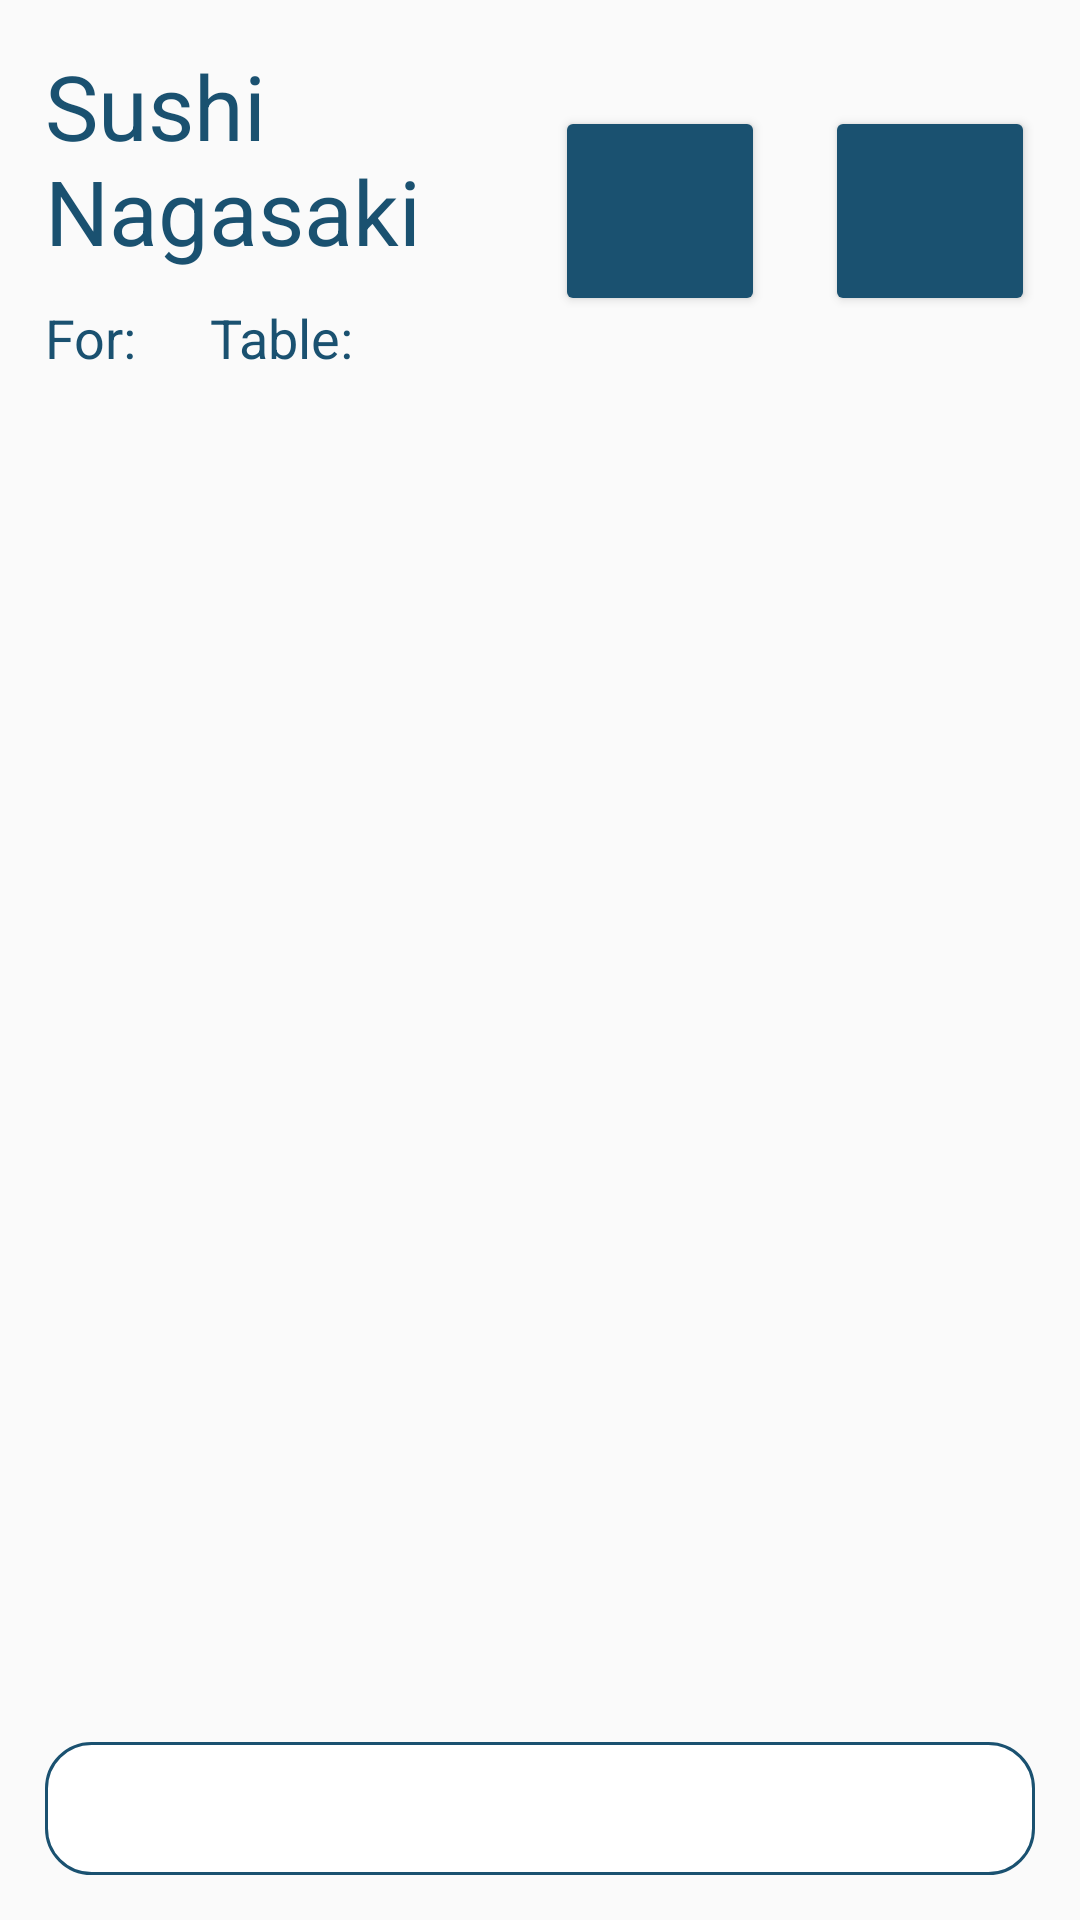

Produce the Android XML layout that renders to this screen, including the resource entries it uses.
<!-- AndroidManifest.xml: application theme AppTheme -->
<!-- res/layout/current_order_layout.xml -->
<?xml version="1.0" encoding="utf-8"?>

<androidx.constraintlayout.widget.ConstraintLayout xmlns:android="http://schemas.android.com/apk/res/android"
    xmlns:app="http://schemas.android.com/apk/res-auto"
    xmlns:tools="http://schemas.android.com/tools"
    android:id="@+id/orderview"
    android:layout_width="match_parent"
    android:layout_height="wrap_content"
    android:theme="@style/Kitchen">

    <TextView
        android:id="@+id/productName"
        android:layout_width="0dp"
        android:layout_height="wrap_content"
        android:layout_marginStart="15dp"
        android:layout_marginTop="15dp"
        android:layout_marginEnd="20dp"
        android:layout_marginBottom="15dp"
        android:scrollbars="horizontal"
        android:scrollHorizontally="true"
        android:text="Sushi Nagasaki"
        android:textAppearance="@style/TextAppearance.AppCompat.Large"
        android:textSize="30sp"
        app:layout_constraintBottom_toBottomOf="parent"
        app:layout_constraintEnd_toStartOf="@+id/ring"
        app:layout_constraintStart_toStartOf="parent"
        app:layout_constraintTop_toTopOf="parent"
        app:layout_constraintVertical_bias="0.0" />

    <TextView
        android:id="@+id/comment"
        android:layout_width="0dp"
        android:layout_height="wrap_content"
        android:layout_marginTop="15dp"
        android:layout_marginBottom="15dp"
        android:background="@drawable/border_box"
        android:isScrollContainer="true"
        android:scrollbars="vertical"
        android:maxLines="3"
        android:textAppearance="@style/TextAppearance.AppCompat.Medium"
        android:visibility="visible"
        app:layout_constraintBottom_toBottomOf="parent"
        app:layout_constraintEnd_toEndOf="@+id/delete"
        app:layout_constraintHorizontal_bias="1.0"
        app:layout_constraintStart_toStartOf="@+id/productName"
        app:layout_constraintTop_toBottomOf="@+id/tableID"
        app:layout_constraintVertical_bias="1.0" />

    <Button
        android:id="@+id/ring"
        android:layout_width="70dp"
        android:layout_height="70dp"
        android:layout_marginEnd="20dp"
        android:backgroundTint="@color/colorPrimaryDark"
        android:foreground="@drawable/bell"
        android:foregroundGravity="center"
        app:layout_constraintBottom_toBottomOf="@+id/tableID"
        app:layout_constraintEnd_toStartOf="@+id/delete"
        app:layout_constraintTop_toTopOf="@+id/productName"
        app:layout_constraintVertical_bias="0.51" />

    <Button
        android:id="@+id/delete"
        android:layout_width="70dp"
        android:layout_height="70dp"
        android:layout_marginEnd="15dp"
        android:backgroundTint="@color/colorPrimaryDark"
        android:foreground="@drawable/trash"
        android:foregroundGravity="center"
        app:layout_constraintBottom_toBottomOf="@+id/ring"
        app:layout_constraintEnd_toEndOf="parent"
        app:layout_constraintTop_toTopOf="@+id/ring"
        app:layout_constraintVertical_bias="1.0" />

    <TextView
        android:id="@+id/username"
        android:layout_width="wrap_content"
        android:layout_height="wrap_content"
        android:layout_marginTop="10dp"
        android:text="For: "
        android:textSize="18sp"
        app:layout_constraintStart_toStartOf="@+id/productName"
        app:layout_constraintTop_toBottomOf="@+id/productName" />

    <TextView
        android:id="@+id/tableID"
        android:layout_width="wrap_content"
        android:layout_height="wrap_content"
        android:layout_marginStart="20dp"
        android:text="Table: "
        android:textSize="18sp"
        app:layout_constraintEnd_toEndOf="@+id/productName"
        app:layout_constraintHorizontal_bias="0.0"
        app:layout_constraintStart_toEndOf="@+id/username"
        app:layout_constraintTop_toTopOf="@+id/username" />
</androidx.constraintlayout.widget.ConstraintLayout>
<!-- resources referenced by this layout -->
<resources>
  <color name="colorPrimaryDark">#1A5170</color>
  <!-- drawable border_box (drawable) -->
  <?xml version="1.0" encoding="utf-8"?>
  
  <shape xmlns:android="http://schemas.android.com/apk/res/android">
      <stroke
          android:width="1dp"
          android:color="@color/colorPrimaryDark" />
      <solid
          android:color="@color/white"
          android:paddingLeft="10dp"
          android:paddingTop="10dp"/>
      <corners
          android:radius="15dp"/>
      <padding
          android:left="10dp"
          android:top="10dp"
          android:right="10dp"
          android:bottom="10dp" />
  </shape>
  <style name="Kitchen">
          <item name="android:textColor">@color/colorPrimaryDark</item>
      </style>
  <style name="AppTheme" parent="Theme.AppCompat.Light.NoActionBar">
          
          <item name="colorPrimary">@color/colorPrimaryDark</item>
          <item name="colorAccent">@color/colorAccent</item>
  
      </style>
  <color name="white">#FFFFFF</color>
  <color name="colorAccent">#A4D0E8</color>
</resources>
